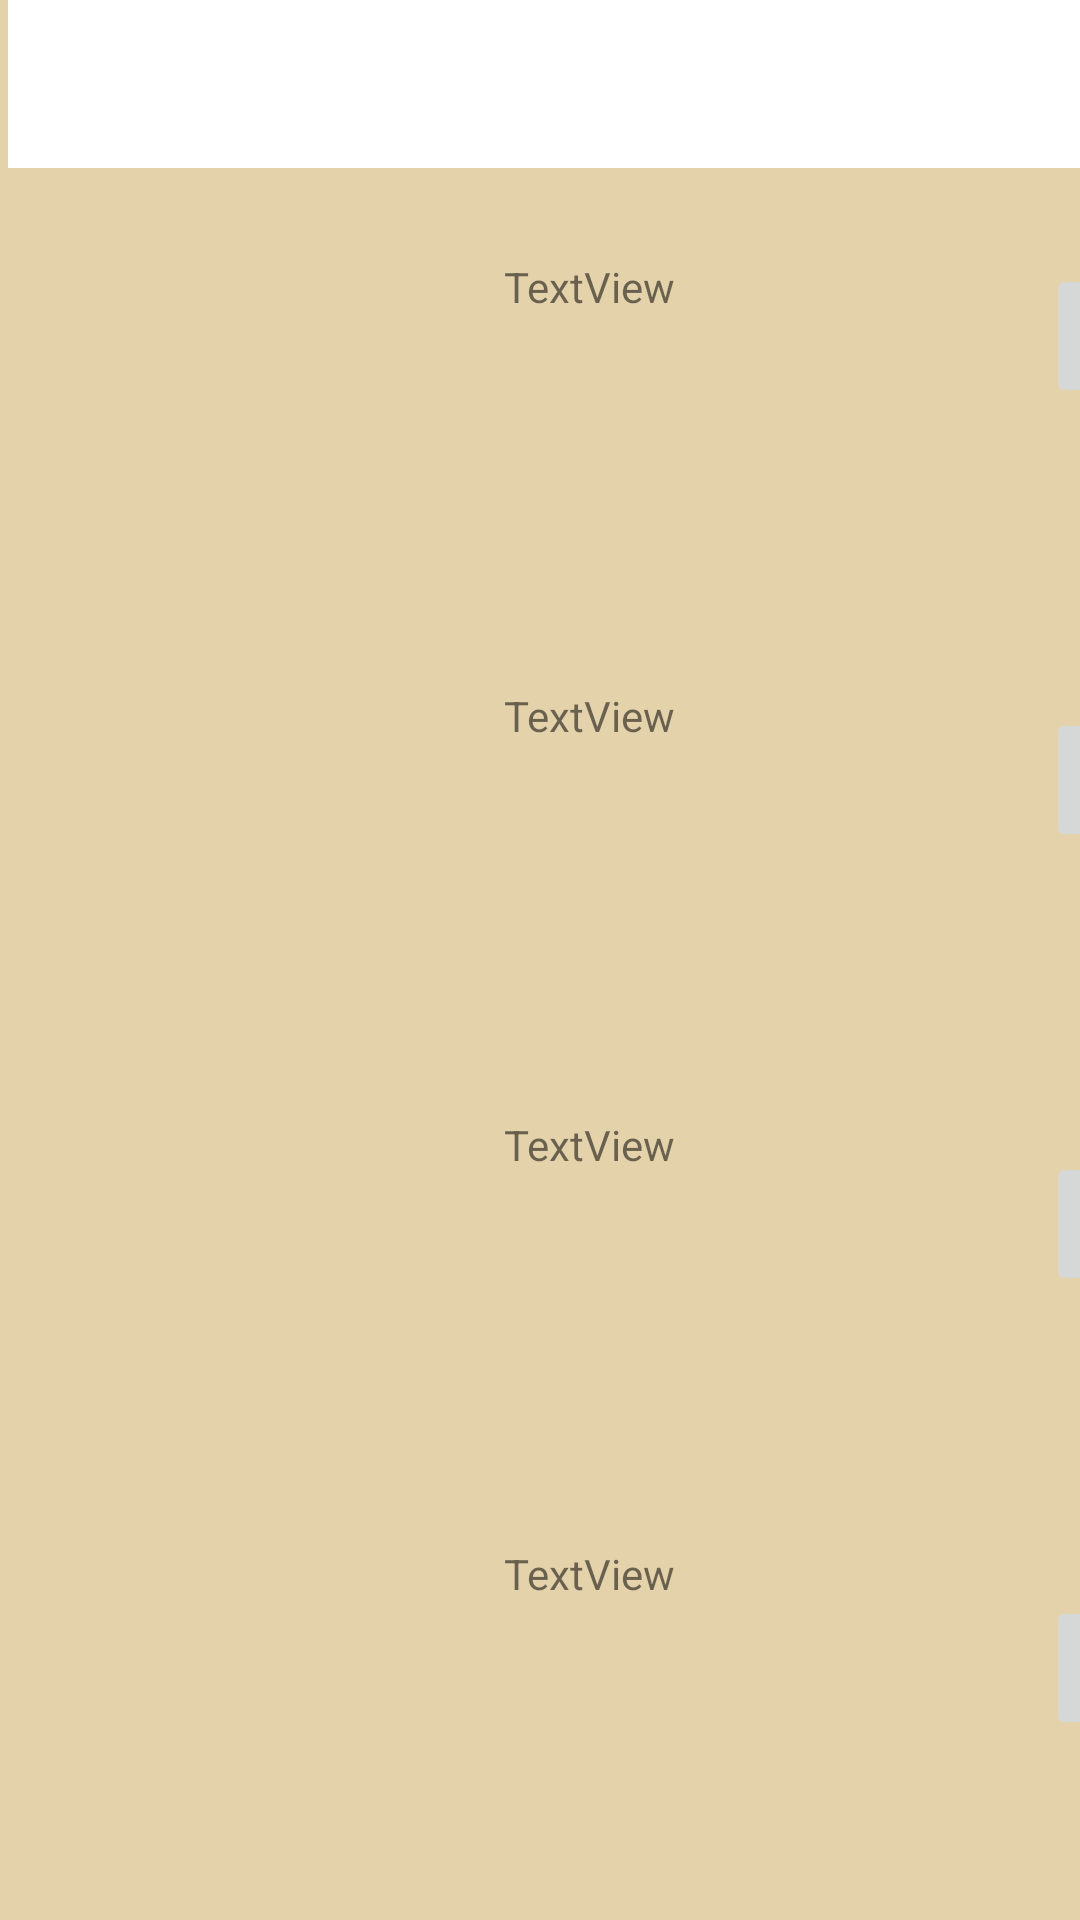

Produce the Android XML layout that renders to this screen, including the resource entries it uses.
<!-- AndroidManifest.xml: application theme Theme.ZeroForEarth -->
<!-- res/layout/activity_wishlist.xml -->
<?xml version="1.0" encoding="utf-8"?>
<ScrollView xmlns:android="http://schemas.android.com/apk/res/android"
    xmlns:app="http://schemas.android.com/apk/res-auto"
    xmlns:tools="http://schemas.android.com/tools"
    android:layout_width="match_parent"
    android:layout_height="match_parent"
    android:background="#E4D2AB"
    tools:layout_editor_absoluteX="1dp"
    tools:layout_editor_absoluteY="57dp"
    android:fillViewport="true"
    android:scrollbars="none">

    <androidx.constraintlayout.widget.ConstraintLayout
        android:layout_width="414dp"
        android:layout_height="736dp"
        android:background="#E4D2AB"
        tools:context=".Wishlist">

        <androidx.appcompat.widget.Toolbar
            android:id="@+id/toolbar"
            android:layout_width="409dp"
            android:layout_height="wrap_content"
            android:background="@color/white"
            android:minHeight="?attr/actionBarSize"
            android:theme="?attr/actionBarTheme"
            app:layout_constraintEnd_toEndOf="parent"
            app:layout_constraintStart_toStartOf="parent"
            app:layout_constraintTop_toTopOf="parent" />

        <ImageView
            android:id="@+id/p1"
            android:layout_width="90dp"
            android:layout_height="95dp"
            android:layout_marginStart="38dp"
            android:layout_marginTop="30dp"
            android:layout_marginEnd="27dp"
            app:layout_constraintEnd_toStartOf="@+id/pText1"
            app:layout_constraintStart_toStartOf="parent"
            app:layout_constraintTop_toBottomOf="@+id/toolbar"
            app:srcCompat="@drawable/ic_baseline_photo_24" />

        <ImageView
            android:id="@+id/p2"
            android:layout_width="90dp"
            android:layout_height="95dp"
            android:layout_marginStart="38dp"
            android:layout_marginTop="45dp"
            android:layout_marginEnd="27dp"
            app:layout_constraintEnd_toStartOf="@+id/pText2"
            app:layout_constraintStart_toStartOf="parent"
            app:layout_constraintTop_toBottomOf="@+id/p1"
            app:srcCompat="@drawable/ic_baseline_photo_24" />

        <ImageView
            android:id="@+id/p3"
            android:layout_width="90dp"
            android:layout_height="95dp"
            android:layout_marginStart="38dp"
            android:layout_marginTop="45dp"
            android:layout_marginEnd="27dp"
            app:layout_constraintEnd_toStartOf="@+id/pText3"
            app:layout_constraintStart_toStartOf="parent"
            app:layout_constraintTop_toBottomOf="@+id/p2"
            app:srcCompat="@drawable/ic_baseline_photo_24" />

        <ImageView
            android:id="@+id/p4"
            android:layout_width="90dp"
            android:layout_height="95dp"
            android:layout_marginStart="38dp"
            android:layout_marginTop="45dp"
            android:layout_marginEnd="27dp"
            app:layout_constraintEnd_toStartOf="@+id/pText4"
            app:layout_constraintStart_toStartOf="parent"
            app:layout_constraintTop_toBottomOf="@+id/p3"
            app:srcCompat="@drawable/ic_baseline_photo_24" />

        <ImageView
            android:id="@+id/p5"
            android:layout_width="90dp"
            android:layout_height="95dp"
            android:layout_marginStart="38dp"
            android:layout_marginTop="45dp"
            android:layout_marginEnd="27dp"
            app:layout_constraintEnd_toStartOf="@+id/pText5"
            app:layout_constraintStart_toStartOf="parent"
            app:layout_constraintTop_toBottomOf="@+id/p4"
            app:srcCompat="@drawable/ic_baseline_photo_24" />

        <TextView
            android:id="@+id/pText1"
            android:layout_width="150dp"
            android:layout_height="93dp"
            android:layout_marginStart="10dp"
            android:layout_marginTop="30dp"
            android:layout_marginEnd="29dp"
            android:text="TextView"
            app:layout_constraintEnd_toStartOf="@+id/ib1"
            app:layout_constraintStart_toEndOf="@+id/p1"
            app:layout_constraintTop_toBottomOf="@+id/toolbar" />

        <TextView
            android:id="@+id/pText2"
            android:layout_width="150dp"
            android:layout_height="93dp"
            android:layout_marginStart="10dp"
            android:layout_marginTop="50dp"
            android:layout_marginEnd="29dp"
            android:text="TextView"
            app:layout_constraintEnd_toStartOf="@+id/ib2"
            app:layout_constraintStart_toEndOf="@+id/p2"
            app:layout_constraintTop_toBottomOf="@+id/pText1" />

        <TextView
            android:id="@+id/pText3"
            android:layout_width="150dp"
            android:layout_height="93dp"
            android:layout_marginStart="10dp"
            android:layout_marginTop="50dp"
            android:layout_marginEnd="29dp"
            android:text="TextView"
            app:layout_constraintEnd_toStartOf="@+id/ib3"
            app:layout_constraintStart_toEndOf="@+id/p3"
            app:layout_constraintTop_toBottomOf="@+id/pText2" />

        <TextView
            android:id="@+id/pText4"
            android:layout_width="150dp"
            android:layout_height="93dp"
            android:layout_marginStart="10dp"
            android:layout_marginTop="50dp"
            android:layout_marginEnd="29dp"
            android:text="TextView"
            app:layout_constraintEnd_toStartOf="@+id/ib4"
            app:layout_constraintStart_toEndOf="@+id/p4"
            app:layout_constraintTop_toBottomOf="@+id/pText3" />

        <TextView
            android:id="@+id/pText5"
            android:layout_width="150dp"
            android:layout_height="93dp"
            android:layout_marginStart="10dp"
            android:layout_marginTop="50dp"
            android:layout_marginEnd="29dp"
            android:text="TextView"
            app:layout_constraintEnd_toStartOf="@+id/ib5"
            app:layout_constraintStart_toEndOf="@+id/p5"
            app:layout_constraintTop_toBottomOf="@+id/pText4" />

        <ImageButton
            android:id="@+id/ib1"
            android:layout_width="wrap_content"
            android:layout_height="wrap_content"
            android:layout_marginTop="32dp"
            android:layout_marginEnd="40dp"
            android:minHeight="48dp"
            app:layout_constraintEnd_toEndOf="parent"
            app:layout_constraintStart_toEndOf="@+id/pText1"
            app:layout_constraintTop_toBottomOf="@+id/toolbar"
            app:srcCompat="@drawable/ic_baseline_emoji_emotions_24"
            tools:ignore="SpeakableTextPresentCheck,SpeakableTextPresentCheck" />

        <ImageButton
            android:id="@+id/ib2"
            android:layout_width="wrap_content"
            android:layout_height="wrap_content"
            android:layout_marginTop="100dp"
            android:layout_marginEnd="40dp"
            android:minHeight="48dp"
            app:layout_constraintEnd_toEndOf="parent"
            app:layout_constraintStart_toEndOf="@+id/pText2"
            app:layout_constraintTop_toBottomOf="@+id/ib1"
            app:srcCompat="@drawable/ic_baseline_emoji_emotions_24"
            tools:ignore="SpeakableTextPresentCheck,SpeakableTextPresentCheck" />

        <ImageButton
            android:id="@+id/ib3"
            android:layout_width="wrap_content"
            android:layout_height="wrap_content"
            android:layout_marginTop="100dp"
            android:layout_marginEnd="40dp"
            android:minHeight="48dp"
            app:layout_constraintEnd_toEndOf="parent"
            app:layout_constraintStart_toEndOf="@+id/pText3"
            app:layout_constraintTop_toBottomOf="@+id/ib2"
            app:srcCompat="@drawable/ic_baseline_emoji_emotions_24"
            tools:ignore="SpeakableTextPresentCheck,SpeakableTextPresentCheck" />

        <ImageButton
            android:id="@+id/ib4"
            android:layout_width="wrap_content"
            android:layout_height="wrap_content"
            android:layout_marginTop="100dp"
            android:layout_marginEnd="40dp"
            android:minHeight="48dp"
            app:layout_constraintEnd_toEndOf="parent"
            app:layout_constraintStart_toEndOf="@+id/pText4"
            app:layout_constraintTop_toBottomOf="@+id/ib3"
            app:srcCompat="@drawable/ic_baseline_emoji_emotions_24"
            tools:ignore="SpeakableTextPresentCheck,SpeakableTextPresentCheck" />

        <ImageButton
            android:id="@+id/ib5"
            android:layout_width="wrap_content"
            android:layout_height="wrap_content"
            android:layout_marginTop="100dp"
            android:layout_marginEnd="40dp"
            android:minHeight="48dp"
            app:layout_constraintEnd_toEndOf="parent"
            app:layout_constraintStart_toEndOf="@+id/pText5"
            app:layout_constraintTop_toBottomOf="@+id/ib4"
            app:srcCompat="@drawable/ic_baseline_emoji_emotions_24"
            tools:ignore="SpeakableTextPresentCheck,SpeakableTextPresentCheck" />


    </androidx.constraintlayout.widget.ConstraintLayout>
</ScrollView>
<!-- resources referenced by this layout -->
<resources>
  <style name="Theme.ZeroForEarth" parent="Theme.AppCompat.Light.NoActionBar">
          
          <item name="colorPrimary">@color/purple_500</item>
          <item name="colorPrimaryVariant">@color/purple_700</item>
          <item name="colorOnPrimary">@color/white</item>
          
          <item name="colorSecondary">@color/teal_200</item>
          <item name="colorSecondaryVariant">@color/teal_700</item>
          <item name="colorOnSecondary">@color/black</item>
          
          <item name="android:statusBarColor" tools:targetApi="l">?attr/colorPrimaryVariant</item>
          
      </style>
  <!-- not gathered from this repository: default colours our renderer supplied (Android Studio template values) -->
  <color name="purple_500">#FF6200EE</color>
  <color name="purple_700">#FF3700B3</color>
  <color name="teal_200">#FF03DAC5</color>
  <color name="teal_700">#FF018786</color>
  <color name="black">#FF000000</color>
  <color name="white">#FFFFFFFF</color>
</resources>
